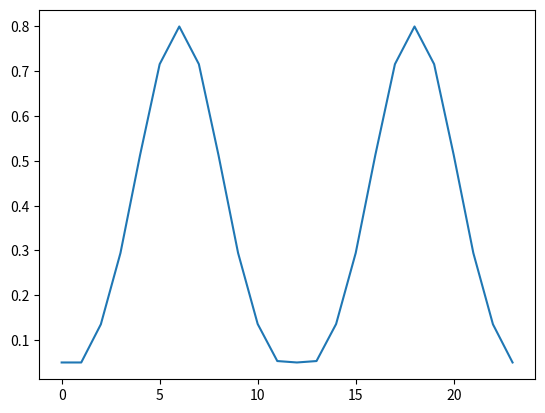

This chart was generated by the following Python code:
# -*- coding: utf-8 -*-
"""
Created on Wed Jun 21 10:49:40 2023

[redacted]
"""

import numpy as np
import pandas as pd


def occupancy_distribution(x=np.linspace(0, 23, 24), min_probability=0.05):
    """this function creates a probability profile to the occupancy probability
    by default it is with two peak spots at 6 and 18, with a std dev 3 and weight 0.8 for both peaks
    x is a np.linspace type. by default is a 24-hour total with hourly resolution.
     min_probability is the minimum chance of being at home and awake. Doesn't matter if you are at home but sleep
      this value is set by default at 0.05"""
    import numpy as np
    import pandas as pd

    # Parameters for the Gaussian distributions
    mean_1 = 6  # Early morning peak mean
    mean_2 = 18  # Late afternoon peak mean
    std_dev_1 = 3  # Early morning peak standard deviation
    std_dev_2 = 3  # Late afternoon peak standard deviation
    weight_1 = 0.8  # Weight for the early morning peak
    weight_2 = 0.8  # Weight for the late afternoon peak

    # Compute the occupancy at each x value
    occupancy_1 = weight_1 * np.exp(-(((x - mean_1) / std_dev_1) ** 2))
    occupancy_2 = weight_2 * np.exp(-(((x - mean_2) / std_dev_2) ** 2))
    occupancy = occupancy_1 + occupancy_2

    # Set the minimum probability of being home
    occupancy = np.maximum(occupancy, min_probability)

    return occupancy


# Compute the occupancy profile values for each x value
# probabilities = occupancy_profile(x, 0.05)


def generate_occupancy_profile(probabilities, min_hours, max_hours):
    """it generates the occupancy profile 24 hours at the time."""
    import numpy as np

    # Generate random values between 0 and 1
    random_values = np.random.random(len(probabilities))

    # Determine occupancy based on probabilities
    occupancy = np.where(random_values < probabilities, 1, 0)

    # Create random number between min_hours and max_hours to determine each day
    # the minimum amount of hours spent at home awake

    min_occupancy = np.random.randint(min_hours, max_hours)

    # Ensure minimum occupancy of min_occupancy hours per day
    # total_hours = len(occupancy)
    occupied_hours = np.sum(occupancy)
    if occupied_hours < min_occupancy:
        remaining_hours = min_occupancy - occupied_hours
        available_indices = np.where(occupancy == 0)[0]
        if remaining_hours > len(available_indices):
            remaining_hours = len(available_indices)
        selected_indices = np.random.choice(
            available_indices, size=remaining_hours, replace=False
        )
        occupancy[selected_indices] = 1

    return occupancy


def defined_time_occupancy(
    occupancy_distr,
    days=365,
    min_hours_daily=6,
    max_hours_daily=16,
    start_year="01/01/2021",
):
    """it takes the occupancy distribution, the amount of days it should create the occupancy for.
    Based on the minimum and maximum amount of hours spent at home awake, it generates a random number of hours. Additionally it is possible
    to change the year. 2021 is deault as this is still not tested for leap years. it returns a list of lists. Each
    element of the list is a list of 24 hours occupancy profile. Needs to be flattened using misc.flatten
    """
    import pandas as pd

    occupancy_year_daily = []
    for day in pd.date_range(start=start_year, periods=days, freq="1D"):
        occupancy_profile_day = generate_occupancy_profile(
            occupancy_distr, min_hours_daily, max_hours_daily
        )
        occupancy_year_daily.append(occupancy_profile_day)

    return occupancy_year_daily


if __name__ == "__main__":
    import matplotlib.pyplot as plt

    probabilities = occupancy_distribution()
    occupancy_daily = defined_time_occupancy(probabilities)
    plt.plot(probabilities)
    plt.show()
